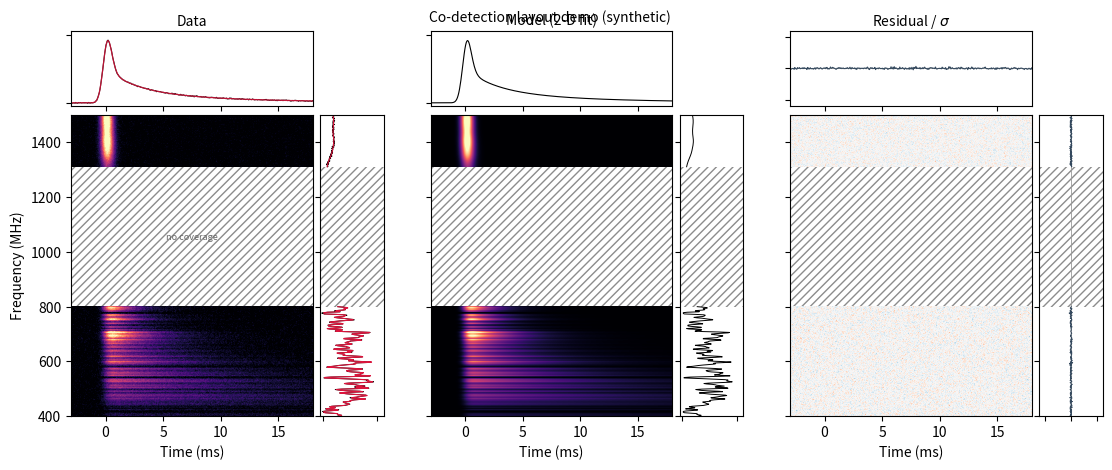

Python code for this plot:
"""
codetection_plots.py
====================

Unified multi-band dynamic-spectrum figure for FRB co-detections (e.g. CHIME +
DSA-110), showing the observed data, the best-fit 2-D model, and the residuals
side by side.

Each column (data | model | residual) carries a frequency-averaged **time
series** along the top and a time-averaged **spectrum** down the right side.
Bands are drawn to scale on a shared frequency axis, and any *unobserved gap*
between bands (e.g. the 0.80-1.31 GHz gap between the CHIME and DSA bands) is
hatched so the missing coverage is explicit.

The function is data-source agnostic: for each frequency band you supply the
observed dynamic spectrum, the best-fit 2-D model (same shape), and optionally
the noise level. It is intended to consume ``burstfit`` outputs directly.

Example
-------
>>> bands = [
...     BandSpectrum(freq_mhz=chime_freq, time_ms=t, data=chime_data,
...                  model=chime_model, label="CHIME"),
...     BandSpectrum(freq_mhz=dsa_freq, time_ms=t, data=dsa_data,
...                  model=dsa_model, label="DSA"),
... ]
>>> fig = plot_codetection(bands, title="FRB 20231019")
>>> fig.savefig("frb_codetection.pdf", bbox_inches="tight")

Notes
-----
Bands may use different time grids; ``plot_codetection`` regrids internally to
the finest shared step before building marginals. Frequency channel counts may
also differ.
"""
from __future__ import annotations

from collections.abc import Sequence
from dataclasses import dataclass, replace

import matplotlib.pyplot as plt
import numpy as np
from matplotlib import cm
from matplotlib.colors import Normalize
from matplotlib.patches import Rectangle

__all__ = ["BandSpectrum", "plot_codetection", "plot_codetection_observations"]

# Match the hatch-gap fill (unobserved band / flagged channel).
_GAP_FILL = "0.93"
_LABEL_STRIP_FRAC = 0.088
_YTICK_RESERVE_FRAC = 0.045  # left margin for y-axis tick numerals
_XTICK_RESERVE_FRAC = 0.028  # bottom inset on lowest band for x-axis ticks
_BAND_LABEL_V_INSET = 0.04   # keep labels off band edges / axis ticks
_BAND_LINE_COLORS = ("#262626", "#b2182b", "#2166ac", "#1b7837")
_HATCH_ZORDER = 0.5
_DATA_ZORDER = 2.0
_TICK_ZORDER = 10.0


@dataclass
class BandSpectrum:
    """A single frequency band of a (co-)detection.

    Parameters
    ----------
    freq_mhz : (nchan,) ndarray
        Channel centre frequencies in MHz (ascending).
    time_ms : (nsamp,) ndarray
        Time-sample centres in ms.
    data : (nchan, nsamp) ndarray
        Observed dynamic spectrum.
    model : (nchan, nsamp) ndarray
        Best-fit 2-D model, same shape as ``data``.
    sigma : float or (nchan,) ndarray, optional
        Per-channel noise (``burstfit`` ``noise_std``). Scalar applies to all
        channels. If ``None``, per-channel MAD of ``data - model`` is used.
    label : str, optional
        Short band label, e.g. ``"CHIME"`` / ``"DSA"``.
    channel_valid : (nchan,) bool ndarray, optional
        Per-channel validity (``burstfit`` ``valid`` mask). ``False`` marks
        dead/RFI channels for grey overlay on the waterfall.
    """

    freq_mhz: np.ndarray
    time_ms: np.ndarray
    data: np.ndarray
    model: np.ndarray
    sigma: float | np.ndarray | None = None
    label: str | None = None
    channel_valid: np.ndarray | None = None

    @property
    def frange(self) -> tuple[float, float]:
        return float(np.min(self.freq_mhz)), float(np.max(self.freq_mhz))

    def noise_per_channel(self) -> np.ndarray:
        """(nchan,) noise std for whitened residuals."""
        nchan = self.data.shape[0]
        if self.sigma is not None:
            s = np.asarray(self.sigma, float).reshape(-1)
            if s.size == 1:
                return np.full(nchan, float(s[0]))
            if s.size != nchan:
                raise ValueError(f"sigma length {s.size} != nchan {nchan}")
            return s
        resid = self.data - self.model
        mad = np.median(np.abs(resid - np.median(resid, axis=1, keepdims=True)), axis=1)
        s = 1.4826 * mad
        fallback = float(resid.std() or 1.0)
        return np.where(s > 0, s, fallback)


def _interp_along_time(t_out, t_in, arr: np.ndarray) -> np.ndarray:
    t_in = np.asarray(t_in, float)
    t_out = np.asarray(t_out, float)
    out = np.empty((arr.shape[0], t_out.size))
    for i in range(arr.shape[0]):
        row = arr[i]
        out[i] = np.interp(t_out, t_in, row, left=np.nan, right=np.nan)
    return out


def _common_time_ms(bands: Sequence[BandSpectrum]) -> np.ndarray:
    dt = min(float(np.median(np.diff(b.time_ms))) for b in bands)
    t0 = min(float(b.time_ms[0]) for b in bands)
    t1 = max(float(b.time_ms[-1]) for b in bands)
    n = max(2, int(round((t1 - t0) / dt)) + 1)
    t = t0 + np.arange(n) * dt
    return t[t <= t1 + 1e-9]


def _regrid_band(b: BandSpectrum, t_common: np.ndarray) -> BandSpectrum:
    if b.time_ms.shape == t_common.shape and np.allclose(b.time_ms, t_common):
        return b
    return replace(
        b,
        time_ms=t_common,
        data=_interp_along_time(t_common, b.time_ms, b.data),
        model=_interp_along_time(t_common, b.time_ms, b.model),
    )


def _regrid_bands(bands: Sequence[BandSpectrum]) -> tuple[list[BandSpectrum], np.ndarray]:
    t_common = _common_time_ms(bands)
    return [_regrid_band(b, t_common) for b in bands], t_common


def _finite_percentile(arr: np.ndarray, pct: float, default: float = 1.0) -> float:
    finite = arr[np.isfinite(arr)]
    if finite.size == 0:
        return default
    return float(np.percentile(finite, pct))


def _cmap_with_bad(name: str):
    c = cm.get_cmap(name).copy()
    c.set_bad(color="white", alpha=0.0)
    return c


def _band_array(b: BandSpectrum, key: str) -> np.ndarray:
    if key == "resid":
        sig = b.noise_per_channel()[:, None]
        return (b.data - b.model) / np.clip(sig, 1e-9, None)
    return getattr(b, key)


def _nanmean(arr: np.ndarray, axis: int) -> np.ndarray:
    arr = np.asarray(arr, float)
    valid = np.isfinite(arr)
    count = valid.sum(axis=axis)
    total = np.where(valid, arr, 0.0).sum(axis=axis)
    return np.divide(total, count, out=np.full(total.shape, np.nan), where=count > 0)


def _hatch_rect(ax, x0, x1, y0, y1):
    ax.add_patch(
        Rectangle(
            (x0, y0),
            x1 - x0,
            y1 - y0,
            facecolor="white",
            edgecolor="0.55",
            hatch="////",
            lw=0.0,
            zorder=_HATCH_ZORDER,
        )
    )


def _time_edges_ms(time_ms: np.ndarray) -> np.ndarray:
    t = np.asarray(time_ms, float)
    if t.size == 0:
        return t
    if t.size == 1:
        return np.array([t[0] - 0.5, t[0] + 0.5])
    edges = np.empty(t.size + 1)
    edges[1:-1] = 0.5 * (t[:-1] + t[1:])
    edges[0] = t[0] - 0.5 * (t[1] - t[0])
    edges[-1] = t[-1] + 0.5 * (t[-1] - t[-2])
    return edges


def _no_data_time_spans(band: BandSpectrum, key: str) -> list[tuple[float, float]]:
    arr = _band_array(band, key)
    if arr.ndim != 2 or arr.shape[1] == 0:
        return []
    missing = np.all(~np.isfinite(arr), axis=0)
    if not np.any(missing):
        return []
    edges = _time_edges_ms(band.time_ms)
    spans: list[tuple[float, float]] = []
    start: int | None = None
    for i, is_missing in enumerate(missing):
        if is_missing and start is None:
            start = i
        if start is not None and (not is_missing or i == missing.size - 1):
            stop = i + 1 if is_missing else i
            spans.append((float(edges[start]), float(edges[stop])))
            start = None
    return spans


def _channel_edges_mhz(freq_mhz: np.ndarray) -> np.ndarray:
    """Channel boundary frequencies (length nchan + 1)."""
    f = np.asarray(freq_mhz, float)
    if f.size == 0:
        return f
    if f.size == 1:
        half = 0.5
        return np.array([f[0] - half, f[0] + half])
    edges = np.empty(f.size + 1)
    edges[1:-1] = 0.5 * (f[:-1] + f[1:])
    edges[0] = f[0] - 0.5 * (f[1] - f[0])
    edges[-1] = f[-1] + 0.5 * (f[-1] - f[-2])
    return edges


def _rfi_channel_markers(ax, band: BandSpectrum, t0: float, t1: float) -> None:
    """Grey horizontal stripes on dead/RFI channels (``~channel_valid``)."""
    if band.channel_valid is None:
        return
    valid = np.asarray(band.channel_valid, bool).reshape(-1)
    if valid.size != band.freq_mhz.size or valid.all():
        return
    edges = _channel_edges_mhz(band.freq_mhz)
    for i in np.where(~valid)[0]:
        ax.add_patch(
            Rectangle(
                (t0, edges[i]),
                t1 - t0,
                edges[i + 1] - edges[i],
                facecolor=_GAP_FILL,
                edgecolor="none",
                lw=0.0,
                zorder=4,
            )
        )


def _resolve_rc_fontsize(key: str) -> float:
    """Resolve an rcParams font-size entry to points."""
    val = plt.rcParams[key]
    if isinstance(val, (int, float)):
        return float(val)
    scales = {
        "xx-small": 0.6,
        "x-small": 0.75,
        "small": 0.9,
        "medium": 1.0,
        "large": 1.2,
        "x-large": 1.4,
        "xx-large": 1.8,
    }
    base = float(plt.rcParams["font.size"])
    return base * scales.get(str(val), 1.0)


def _band_label_fontsize(label: str, band_height_mhz: float, axis_fs: float) -> float:
    """Pick a band-label size that fits the grey strip and band height."""
    n = max(len(label), 1)
    # Empirical: bold +90° text spans ≈ fs * n * 2.35 MHz on these axes.
    fs_cap = (0.75 * band_height_mhz) / (n * 2.35)
    return max(6.0, min(axis_fs * 0.62, fs_cap))


def _raise_axis_ticks(ax) -> None:
    """Draw spines and inward ticks above hatched / data patches."""
    ax.set_axisbelow(False)
    for spine in ax.spines.values():
        spine.set_zorder(_TICK_ZORDER)
    for axis in (ax.xaxis, ax.yaxis):
        axis.set_zorder(_TICK_ZORDER)
        for line in axis.get_ticklines():
            line.set_zorder(_TICK_ZORDER)
        for label in axis.get_ticklabels():
            label.set_zorder(_TICK_ZORDER)


def _band_waterfall_labels(
    ax,
    bands: Sequence[BandSpectrum],
    strip_t0: float,
    strip_w: float,
    fmin: float,
    fmax: float,
):
    """Vertical telescope names left of the data window (no strip fill)."""
    f_span = max(fmax - fmin, 1e-6)
    xtick_reserve = _XTICK_RESERVE_FRAC * f_span
    axis_fs = _resolve_rc_fontsize("axes.labelsize")
    n = len(bands)

    entries: list[tuple[BandSpectrum, float, float, float]] = []
    for i, b in enumerate(bands):
        if not b.label:
            continue
        f_lo, f_hi = b.frange
        band_h = max(f_hi - f_lo, 1e-6)
        v_inset = _BAND_LABEL_V_INSET * band_h
        strip_lo = f_lo + v_inset
        if i == 0:
            strip_lo = max(strip_lo, f_lo + xtick_reserve)
        strip_hi = f_hi - v_inset
        if i == n - 1:
            strip_hi = min(strip_hi, f_hi - 0.5 * v_inset)
        strip_hi = max(strip_hi, strip_lo + 0.05 * band_h)
        entries.append((b, strip_lo, strip_hi, strip_hi - strip_lo))

    if not entries:
        return

    label_fs = min(
        _band_label_fontsize(b.label, strip_h, axis_fs) for b, _, _, strip_h in entries
    )

    for b, strip_lo, strip_hi, _strip_h in entries:
        ax.text(
            strip_t0 + 0.5 * strip_w,
            0.5 * (strip_lo + strip_hi),
            b.label,
            rotation=90,
            ha="center",
            va="center",
            fontsize=label_fs,
            fontweight="bold",
            color="black",
            zorder=6,
            clip_on=True,
        )


def _unit_peak(y: np.ndarray) -> np.ndarray:
    y = np.asarray(y, float)
    if not np.any(np.isfinite(y)):
        return np.zeros_like(y)
    peak = float(np.nanmax(y))
    if peak > 0:
        return y / peak
    scale = float(np.nanmax(np.abs(y)))
    return y / scale if scale > 0 else np.zeros_like(y)


def plot_codetection(
    bands: Sequence[BandSpectrum],
    *,
    water_cmap: str = "magma",
    resid_cmap: str = "RdBu_r",
    resid_clip: float = 5.0,
    per_band_scale: bool = False,
    show_model_on_data: bool = True,
    columns: Sequence[str] = ("data", "model", "resid"),
    col_wspace: float = 0.15,
    marg_pad: float = 0.05,
    figsize: tuple[float, float] | None = None,
    title: str | None = None,
    gap_label: bool = True,
    symmetric_time_axis: bool = False,
    band_labels: bool = False,
    show_column_titles: bool = True,
    per_band_marginals: bool = False,
):
    """Render the data | model | residual triptych with marginals.

    Parameters
    ----------
    bands : sequence of BandSpectrum
        Any number of bands; sorted internally by frequency. Gaps between
        adjacent bands are hatched as unobserved.
    water_cmap, resid_cmap : str
        Colormaps for the data/model waterfalls and the residual panel.
    resid_clip : float
        Symmetric colour/axis limit for residuals, in units of sigma.
    per_band_scale : bool
        If True each band is normalised to its own 99.5th percentile (better
        visibility when bands differ greatly in S/N); otherwise a single shared
        intensity scale is used (honest cross-band comparison).
    show_model_on_data : bool
        Overlay the model (red) on the data column's time series and spectrum.
    columns : sequence of str
        Subset of ``("data", "model", "resid")`` to render. Use ``("data",)``
        for a single connected observations panel.
    col_wspace, marg_pad : float
        Spacing between the three columns, and between a waterfall and its
        marginal panels, respectively.

    Returns
    -------
    matplotlib.figure.Figure
    """
    if not bands:
        raise ValueError("`bands` must contain at least one BandSpectrum")
    bands = sorted(bands, key=lambda b: b.frange[0])
    bands, tref = _regrid_bands(bands)
    if symmetric_time_axis:
        half = max(abs(float(tref[0])), abs(float(tref[-1])))
        data_t0, data_t1 = -half, half
    else:
        data_t0 = min(float(b.time_ms[0]) for b in bands)
        data_t1 = max(float(b.time_ms[-1]) for b in bands)
    data_span = max(data_t1 - data_t0, 1e-6)
    strip_w = _LABEL_STRIP_FRAC * data_span if band_labels else 0.0
    tick_reserve = _YTICK_RESERVE_FRAC * data_span if band_labels else 0.0
    label_margin = strip_w + tick_reserve
    axis_t0 = data_t0 - label_margin
    strip_t0 = data_t0 - strip_w
    t0, t1 = axis_t0, data_t1
    fmin, fmax = bands[0].frange[0], bands[-1].frange[1]
    gaps = [(lo.frange[1], hi.frange[0]) for lo, hi in zip(bands[:-1], bands[1:], strict=False)
            if hi.frange[0] > lo.frange[1] + 1e-6]

    # intensity scales (ignore NaN padding from unequal snippet lengths)
    norm = Normalize(0, _finite_percentile(np.concatenate([b.model for b in bands]), 99.5))
    bnorm = (
        {id(b): Normalize(0, _finite_percentile(b.model, 99.5)) for b in bands}
        if per_band_scale
        else None
    )
    water_cmap_bad = _cmap_with_bad(water_cmap)
    rnorm = Normalize(-resid_clip, resid_clip)

    # marginal projections (channel-averaged profile; time-averaged spectrum)
    prof = {k: _nanmean(np.concatenate([_band_array(b, k) for b in bands], axis=0), axis=0)
            for k in ("data", "model", "resid")}
    pmax = float(np.nanmax([np.nanmax(prof["data"]), np.nanmax(prof["model"])]))
    if not np.isfinite(pmax) or pmax <= 0:
        pmax = 1.0
    if per_band_scale:
        smax = 1.0
    else:
        smax = max(np.nanmax(_nanmean(b.data, axis=1)) for b in bands)
        smax = max(smax, max(np.nanmax(_nanmean(b.model, axis=1)) for b in bands))

    all_cols = [("data", "Data", water_cmap, norm),
                ("model", "Model (2-D fit)", water_cmap, norm),
                ("resid", r"Residual / $\sigma$", resid_cmap, rnorm)]
    cols = [c for c in all_cols if c[0] in columns]
    if not cols:
        raise ValueError(f"`columns` must include at least one of data/model/resid; got {columns!r}")

    if figsize is None:
        w = 3.6 * len(cols) + 0.6
        figsize = (w, 4.7)

    fig = plt.figure(figsize=figsize)
    outer = fig.add_gridspec(1, len(cols), wspace=col_wspace, left=0.08, right=0.985,
                             top=0.94 if title else 0.96, bottom=0.12)

    for j, (key, ctitle, cmap, nrm) in enumerate(cols):
        inner = outer[0, j].subgridspec(2, 2, width_ratios=[4, 1.05],
                                        height_ratios=[1, 4],
                                        wspace=marg_pad, hspace=marg_pad)
        ax_ts = fig.add_subplot(inner[0, 0])
        ax_wf = fig.add_subplot(inner[1, 0], sharex=ax_ts)
        ax_sp = fig.add_subplot(inner[1, 1], sharey=ax_wf)

        # --- waterfall (each band drawn to scale) ---
        for b in bands:
            use = bnorm[id(b)] if (bnorm is not None and key != "resid") else nrm
            arr = np.ma.masked_invalid(_band_array(b, key))
            ax_wf.imshow(
                arr,
                origin="lower",
                aspect="auto",
                cmap=water_cmap_bad if key != "resid" else cmap,
                norm=use,
                extent=[b.time_ms[0], b.time_ms[-1], b.frange[0], b.frange[1]],
                zorder=_DATA_ZORDER,
            )
            for nt0, nt1 in _no_data_time_spans(b, key):
                _hatch_rect(ax_wf, nt0, nt1, b.frange[0], b.frange[1])
            _rfi_channel_markers(ax_wf, b, data_t0, data_t1)
        for g0, g1 in gaps:
            _hatch_rect(ax_wf, data_t0, data_t1, g0, g1)
            if gap_label and j == 0:
                ax_wf.text((t0 + t1) / 2, (g0 + g1) / 2, "no coverage",
                           ha="center", va="center", fontsize=6.5,
                           style="italic", color="0.4", zorder=4)
        ax_wf.set_ylim(fmin, fmax)
        ax_wf.set_xlim(t0, t1)
        if band_labels and j == 0:
            _band_waterfall_labels(ax_wf, bands, strip_t0, strip_w, fmin, fmax)
        _raise_axis_ticks(ax_wf)
        ax_wf.set_xlabel("Time (ms)")
        if j == 0:
            ax_wf.set_ylabel("Frequency (MHz)")
        else:
            ax_wf.tick_params(labelleft=False)

        # --- top time series ---
        if key == "resid":
            ax_ts.axhline(0, color="0.6", lw=0.6)
            ax_ts.plot(tref, prof["resid"], color="#34495e", lw=0.8)
            ax_ts.set_ylim(-0.6 * resid_clip, 0.6 * resid_clip)
        else:
            if per_band_marginals:
                for i, b in enumerate(bands):
                    color = _BAND_LINE_COLORS[i % len(_BAND_LINE_COLORS)]
                    ax_ts.plot(
                        b.time_ms,
                        _unit_peak(_nanmean(_band_array(b, key), axis=0)),
                        color=color,
                        lw=0.8,
                    )
                    if key == "data" and show_model_on_data:
                        ax_ts.plot(
                            b.time_ms,
                            _unit_peak(_nanmean(b.model, axis=0)),
                            color=color,
                            lw=0.8,
                            alpha=0.55,
                            linestyle="--",
                        )
                ax_ts.set_ylim(-0.05, 1.15)
            else:
                ax_ts.plot(tref, prof[key], color="black", lw=0.8)
                if key == "data" and show_model_on_data:
                    ax_ts.plot(tref, prof["model"], color="crimson", lw=0.9, alpha=0.85)
                ax_ts.set_ylim(-0.05 * pmax, 1.15 * pmax)
        ax_ts.set_xlim(t0, t1)
        ax_ts.tick_params(labelbottom=False, labelleft=False)
        if show_column_titles:
            ax_ts.set_title(ctitle, fontsize=10, pad=4)

        # --- right spectrum ---
        if key == "resid":
            ax_sp.axvline(0, color="0.6", lw=0.6)
            for b in bands:
                ax_sp.plot(_band_array(b, "resid").mean(1), b.freq_mhz,
                           color="#34495e", lw=0.7)
            ax_sp.set_xlim(-0.6 * resid_clip, 0.6 * resid_clip)
        else:
            for b in bands:
                spec = _nanmean(getattr(b, key), axis=1)
                if per_band_scale:
                    spec = _unit_peak(spec)
                ax_sp.plot(spec, b.freq_mhz, color="black", lw=0.7)
            if key == "data" and show_model_on_data:
                for b in bands:
                    spec = _nanmean(b.model, axis=1)
                    if per_band_scale:
                        spec = _unit_peak(spec)
                    ax_sp.plot(spec, b.freq_mhz, color="crimson", lw=0.8)
            ax_sp.set_xlim(-0.05 * smax, 1.2 * smax)
        for g0, g1 in gaps:
            ax_sp.axhspan(
                g0,
                g1,
                facecolor="white",
                edgecolor="0.55",
                hatch="////",
                lw=0,
                zorder=_HATCH_ZORDER,
            )
        ax_sp.set_ylim(fmin, fmax)
        ax_sp.tick_params(labelleft=False, labelbottom=False)
        _raise_axis_ticks(ax_sp)

    if title:
        fig.suptitle(title, fontsize=10, y=0.985)
    return fig


def plot_codetection_observations(
    bands: Sequence[BandSpectrum],
    *,
    title: str | None = None,
    per_band_scale: bool = True,
    **kwargs,
):
    """Single connected CHIME+gap+DSA data panel (waterfall + marginals)."""
    return plot_codetection(
        bands,
        columns=("data",),
        show_model_on_data=False,
        per_band_scale=per_band_scale,
        symmetric_time_axis=False,
        band_labels=True,
        show_column_titles=False,
        per_band_marginals=True,
        title=None,
        **kwargs,
    )


# ---------------------------------------------------------------------------
# Self-contained demo (synthetic co-detection) so the module can be run as
# `python -m flits.batch.codetection_plots` to preview the layout without data.
# ---------------------------------------------------------------------------
def _demo_bands(seed: int = 7):
    rng = np.random.default_rng(seed)
    t = np.linspace(-3, 18, 360)

    def _profile(t, t0, sig, tau):
        dt = t[1] - t[0]
        g = np.exp(-0.5 * ((t - t0) / sig) ** 2)
        if tau <= 1e-3:
            return g
        tk = np.arange(0.0, 8 * tau + dt, dt)
        h = np.exp(-tk / tau)
        h /= h.sum()
        return np.convolve(g, h, "full")[: len(t)]

    def _band(frange, nf, tau1, dnu, contrast, amp, snr):
        f = np.linspace(*frange, nf)
        env = np.zeros(nf)
        for _ in range(3):
            c = rng.uniform(*frange)
            w = rng.uniform(0.15, 0.4) * (frange[1] - frange[0])
            env += rng.uniform(0.5, 1.0) * np.exp(-0.5 * ((f - c) / w) ** 2)
        env = 0.25 + 0.75 * env / env.max()
        k = np.exp(-0.5 * (np.arange(-40, 41) / max(1, dnu / ((frange[1] - frange[0]) / nf))) ** 2)
        k /= k.sum()
        scint = np.clip(1 + contrast * np.convolve(rng.standard_normal(nf), k, "same"), 0.05, None)
        m = np.array([_profile(t, 0.0, 0.35, tau1 * (fi / 1000.0) ** -4.0) * env[i] * scint[i]
                      for i, fi in enumerate(f)])
        m *= amp / m.max()
        sigma = m.max() / snr
        return BandSpectrum(f, t, m + rng.normal(0, sigma, m.shape), m, sigma=sigma)

    chime = _band((400.0, 800.0), 256, 0.7, 2.0, 0.9, 1.0, 24)
    chime.label = "CHIME"
    dsa = _band((1311.0, 1498.75), 160, 0.7, 18.0, 0.55, 0.9, 24)
    dsa.label = "DSA"
    return [chime, dsa]


if __name__ == "__main__":
    fig = plot_codetection(_demo_bands(), title="Co-detection layout demo (synthetic)")
    out = "codetection_demo.png"
    fig.savefig(out, bbox_inches="tight", dpi=200)
    print(f"wrote {out}")
